Run: headless pygame with SDL's dummy video driver; simulated clock (each Clock.tick advances the game by its frame time, no real sleeping); random seed 0; keys injected as events and as key.get_pressed() state; no mouse input.
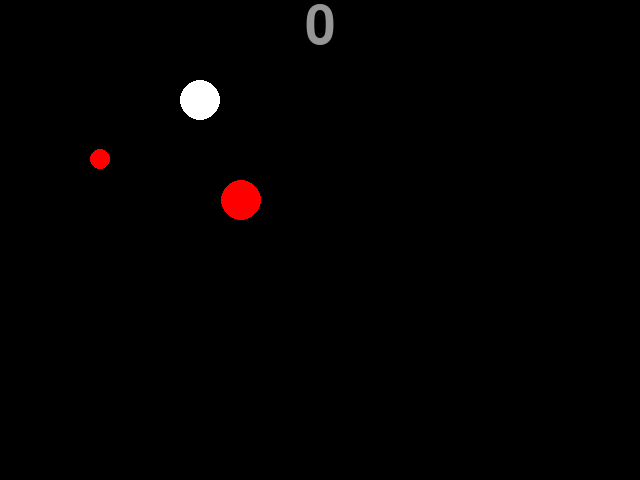
Frame 1 of 2 · flips 1–60 · no input
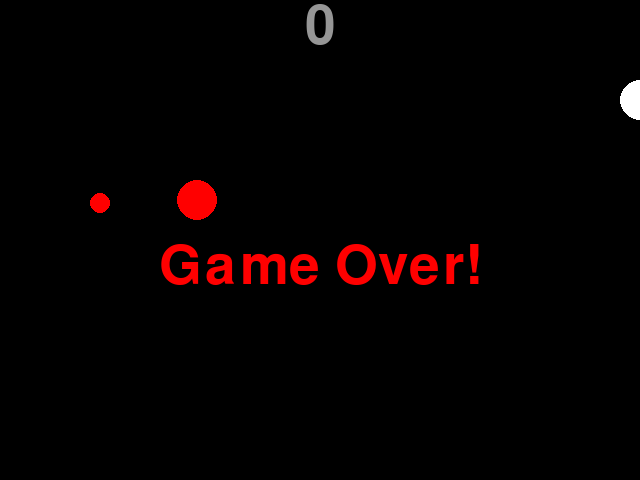
Frame 2 of 2 · flips 61–180 · tapped SPACE, RETURN · held RIGHT (→), D (game ended)

The pygame program that drew these frames:

import pygame
import math
import random
import time
import sys
from threading import Thread,Event
import time

from pygame.locals import *
event=Event()
pygame.init()
DISPLAY = pygame.display.set_mode((640, 480))  #初始化游戏界面的大小
pygame.display.set_caption('Ball-Ball')  #给游戏起个标题
FPSLOCK = pygame.time.Clock()   #设置时钟，用来控制游戏进度
BASICFONT = pygame.font.SysFont('arial', 80) #设置字体，第一个参数是字体名称，第二个是字体大小
directions = [1, 2, 3, 4]  #定义方向集合，可以视具体情况增删

# 定义颜色
Black = pygame.Color(0, 0, 0)  #颜色需要自己定义
White = pygame.Color(255, 255, 255)
Red = pygame.Color(255, 0, 0)
Grey = pygame.Color(150, 150, 150)


# 定义玩家控制对象
class Player:
    def __init__(self, x, y, radius):
        self.radius = radius # 半径
        self.x = x # 横坐标
        self.y = y # 纵坐标

    # 画有操控小球
    def drawControlBall(self):
        # for i in control_ball_pos:
        pygame.draw.circle(DISPLAY, White, (control_ball.x, control_ball.y), control_ball.radius) # 操控对象为小球


# 定义无操控小球
class Ball:
    def __init__(self, x, y, radius, direct):
        self.radius = radius
        self.x = x
        self.y = y
        self.direct = direct # 方向（本文只实现了NPC单方向运动的功能）

    def drawUncontrolBall(self):
            pygame.draw.circle(DISPLAY, Red, (self.x, self.y), self.radius)
            if self.direct == 1:
                self.y -= 1
            elif self.direct == 2:
                self.y += 1
            elif self.direct == 3:
                self.x -= 1
            elif self.direct == 4:
                self.x += 1

    def update(self): # 每次被吃掉后需要更新位置


         self.radius = random.randrange(5, 40)
         self.x = random.randrange(self.radius, 640 - self.radius)
         self.y = random.randrange(self.radius, 480 - self.radius)
         self.direct = random.choice(directions)

# 显示分数
def drawScore(score):
    # 设置分数的显示颜色
    score_Surf = BASICFONT.render('%s' % (score), True, Grey)
    # 设置分数的位置
    score_Rect = score_Surf.get_rect()
    score_Rect.midtop = (320, 0)
    # 绑定以上设置到句柄
    DISPLAY.blit(score_Surf, score_Rect)


# 设置游戏结束
def GameOver():
    # 设置GameOver的显示颜色
    GameOver_Surf = BASICFONT.render('Game Over!', True, Red)
    # 设置GameOver的位置
    GameOver_Rect = GameOver_Surf.get_rect()
    GameOver_Rect.midtop = (320, 240)
    # 绑定以上设置到句柄
    DISPLAY.blit(GameOver_Surf, GameOver_Rect)

    pygame.display.flip()
    # 等待5秒
    time.sleep(5)
    # 退出游戏
    pygame.quit()
    # 退出程序
    sys.exit()


game_flag = True
score = 0
control_ball = Player(200, 100, 20) #初始化玩家
b1 = Ball(100, 100, 10, 2) # 初始化一个NPC
b2 = Ball(300, 200, 20, 3) # 初始化第二个NPC
balls = [b1, b2]
direction = "Right"

while game_flag:
    DISPLAY.fill(Black) # 游戏底色为黑色

    # 绘制出player和npc
    control_ball.drawControlBall()
    b1.drawUncontrolBall()
    b2.drawUncontrolBall()

    drawScore(score)

    # 更新整个待显示的Surface对象到屏幕上
    pygame.display.flip()

    # 控制游戏速度
    FPSLOCK.tick(7)
    for event in pygame.event.get():  # 监听用户的操作
        if event.type == QUIT:

           pygame.quit()
           sys.exit()

    # 判断键盘事件，用 方向键 或 wsad 来表示上下左右
        elif event.type == KEYDOWN:  # KEYDOWM 用于检查用户是否按了键盘
          if event.key == K_UP or event.key == K_w:  # and direction != "DOWN":
            direction = "UP"
          elif event.key == K_DOWN or event.key == K_s:  # and direction != "UP":
            direction = "DOWN"
          elif event.key == K_LEFT or event.key == K_a:  # and direction != "RIGHT":
            direction = "LEFT"
          elif event.key == K_RIGHT or event.key == K_d:  # and direction != "LEFT":
            direction = "RIGHT"

    if direction == "LEFT":
        control_ball.x -= 10
    if direction == "RIGHT":
        control_ball.x += 10
    if direction == "UP":
        control_ball.y -= 10
    if direction == "DOWN":
        control_ball.y += 10

    for ball in balls:
        if (control_ball.x - ball.x) ** 2 + (control_ball.y - ball.y) ** 2 <= (
                ball.radius + control_ball.radius) ** 2: # 俩球相接触，遵循大球吃小球
            if control_ball.radius > ball.radius:
                score = score + 1
                control_ball.radius += 1  # ball.radius
                ball.update()
            elif control_ball.radius <= ball.radius:
               GameOver()

    # 玩家超出游戏界面，则游戏结束
    if control_ball.x < 0 or control_ball.x > 640:
        GameOver()
    if control_ball.y < 0 or control_ball.y > 480:
        GameOver()
